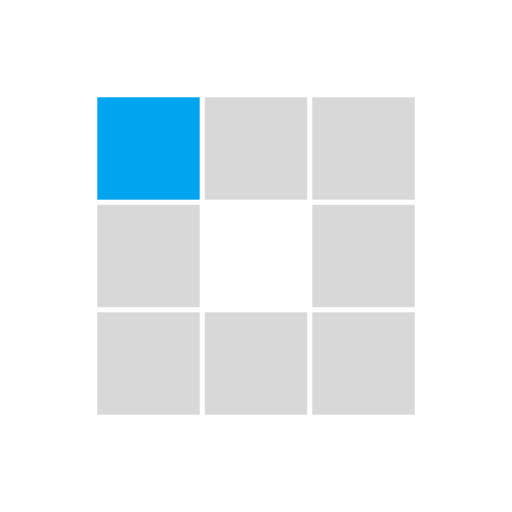
t = 0.00 s
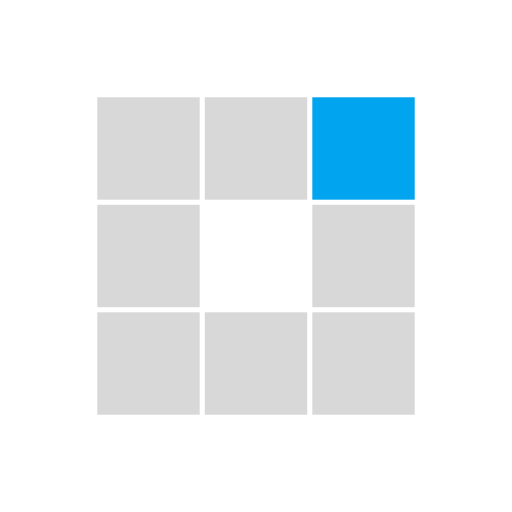
t = 0.31 s
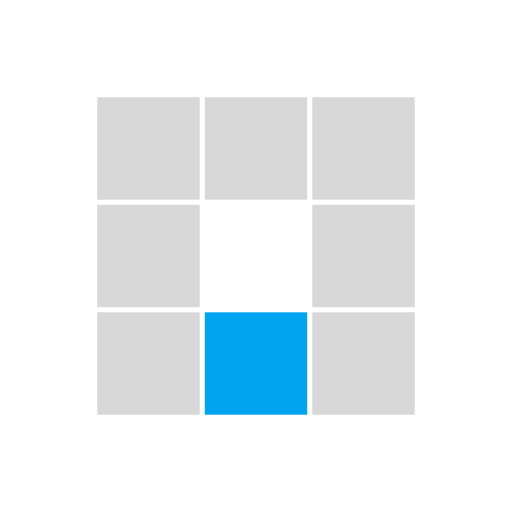
t = 0.63 s
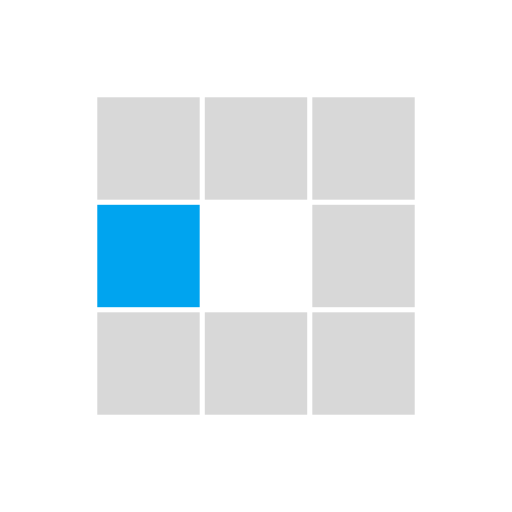
t = 0.94 s
t = 1.25 s: frame unchanged from t = 0.31 s, image omitted
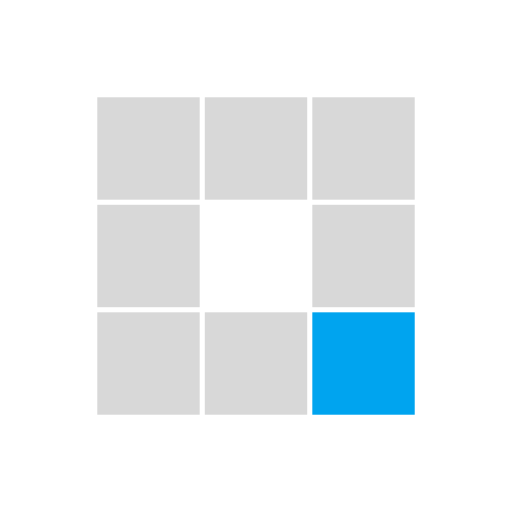
t = 1.53 s

The animated SVG that drew these frames (rendered in a browser with its animation timeline set to each time). Animation: 8 SMIL elements (animate=8); one cycle of 1.88 s, repeats indefinitely.

<svg xmlns="http://www.w3.org/2000/svg" viewBox="0 0 100 100" preserveAspectRatio="xMidYMid" width="200" height="200" style="shape-rendering: auto; display: block; background: transparent;" xmlns:xlink="http://www.w3.org/1999/xlink"><g><rect fill="#d8d8d8" height="20" width="20" y="19" x="19">
  <animate calcMode="discrete" begin="0s" repeatCount="indefinite" dur="1s" keyTimes="0;0.125;1" values="#00a4ef;#d8d8d8;#d8d8d8" attributeName="fill"></animate>
</rect><rect fill="#d8d8d8" height="20" width="20" y="19" x="40">
  <animate calcMode="discrete" begin="0.125s" repeatCount="indefinite" dur="1s" keyTimes="0;0.125;1" values="#00a4ef;#d8d8d8;#d8d8d8" attributeName="fill"></animate>
</rect><rect fill="#d8d8d8" height="20" width="20" y="19" x="61">
  <animate calcMode="discrete" begin="0.25s" repeatCount="indefinite" dur="1s" keyTimes="0;0.125;1" values="#00a4ef;#d8d8d8;#d8d8d8" attributeName="fill"></animate>
</rect><rect fill="#d8d8d8" height="20" width="20" y="40" x="19">
  <animate calcMode="discrete" begin="0.875s" repeatCount="indefinite" dur="1s" keyTimes="0;0.125;1" values="#00a4ef;#d8d8d8;#d8d8d8" attributeName="fill"></animate>
</rect><rect fill="#d8d8d8" height="20" width="20" y="40" x="61">
  <animate calcMode="discrete" begin="0.375s" repeatCount="indefinite" dur="1s" keyTimes="0;0.125;1" values="#00a4ef;#d8d8d8;#d8d8d8" attributeName="fill"></animate>
</rect><rect fill="#d8d8d8" height="20" width="20" y="61" x="19">
  <animate calcMode="discrete" begin="0.75s" repeatCount="indefinite" dur="1s" keyTimes="0;0.125;1" values="#00a4ef;#d8d8d8;#d8d8d8" attributeName="fill"></animate>
</rect><rect fill="#d8d8d8" height="20" width="20" y="61" x="40">
  <animate calcMode="discrete" begin="0.625s" repeatCount="indefinite" dur="1s" keyTimes="0;0.125;1" values="#00a4ef;#d8d8d8;#d8d8d8" attributeName="fill"></animate>
</rect><rect fill="#d8d8d8" height="20" width="20" y="61" x="61">
  <animate calcMode="discrete" begin="0.5s" repeatCount="indefinite" dur="1s" keyTimes="0;0.125;1" values="#00a4ef;#d8d8d8;#d8d8d8" attributeName="fill"></animate>
</rect><g></g></g><!-- [ldio] generated by https://loading.io --></svg>